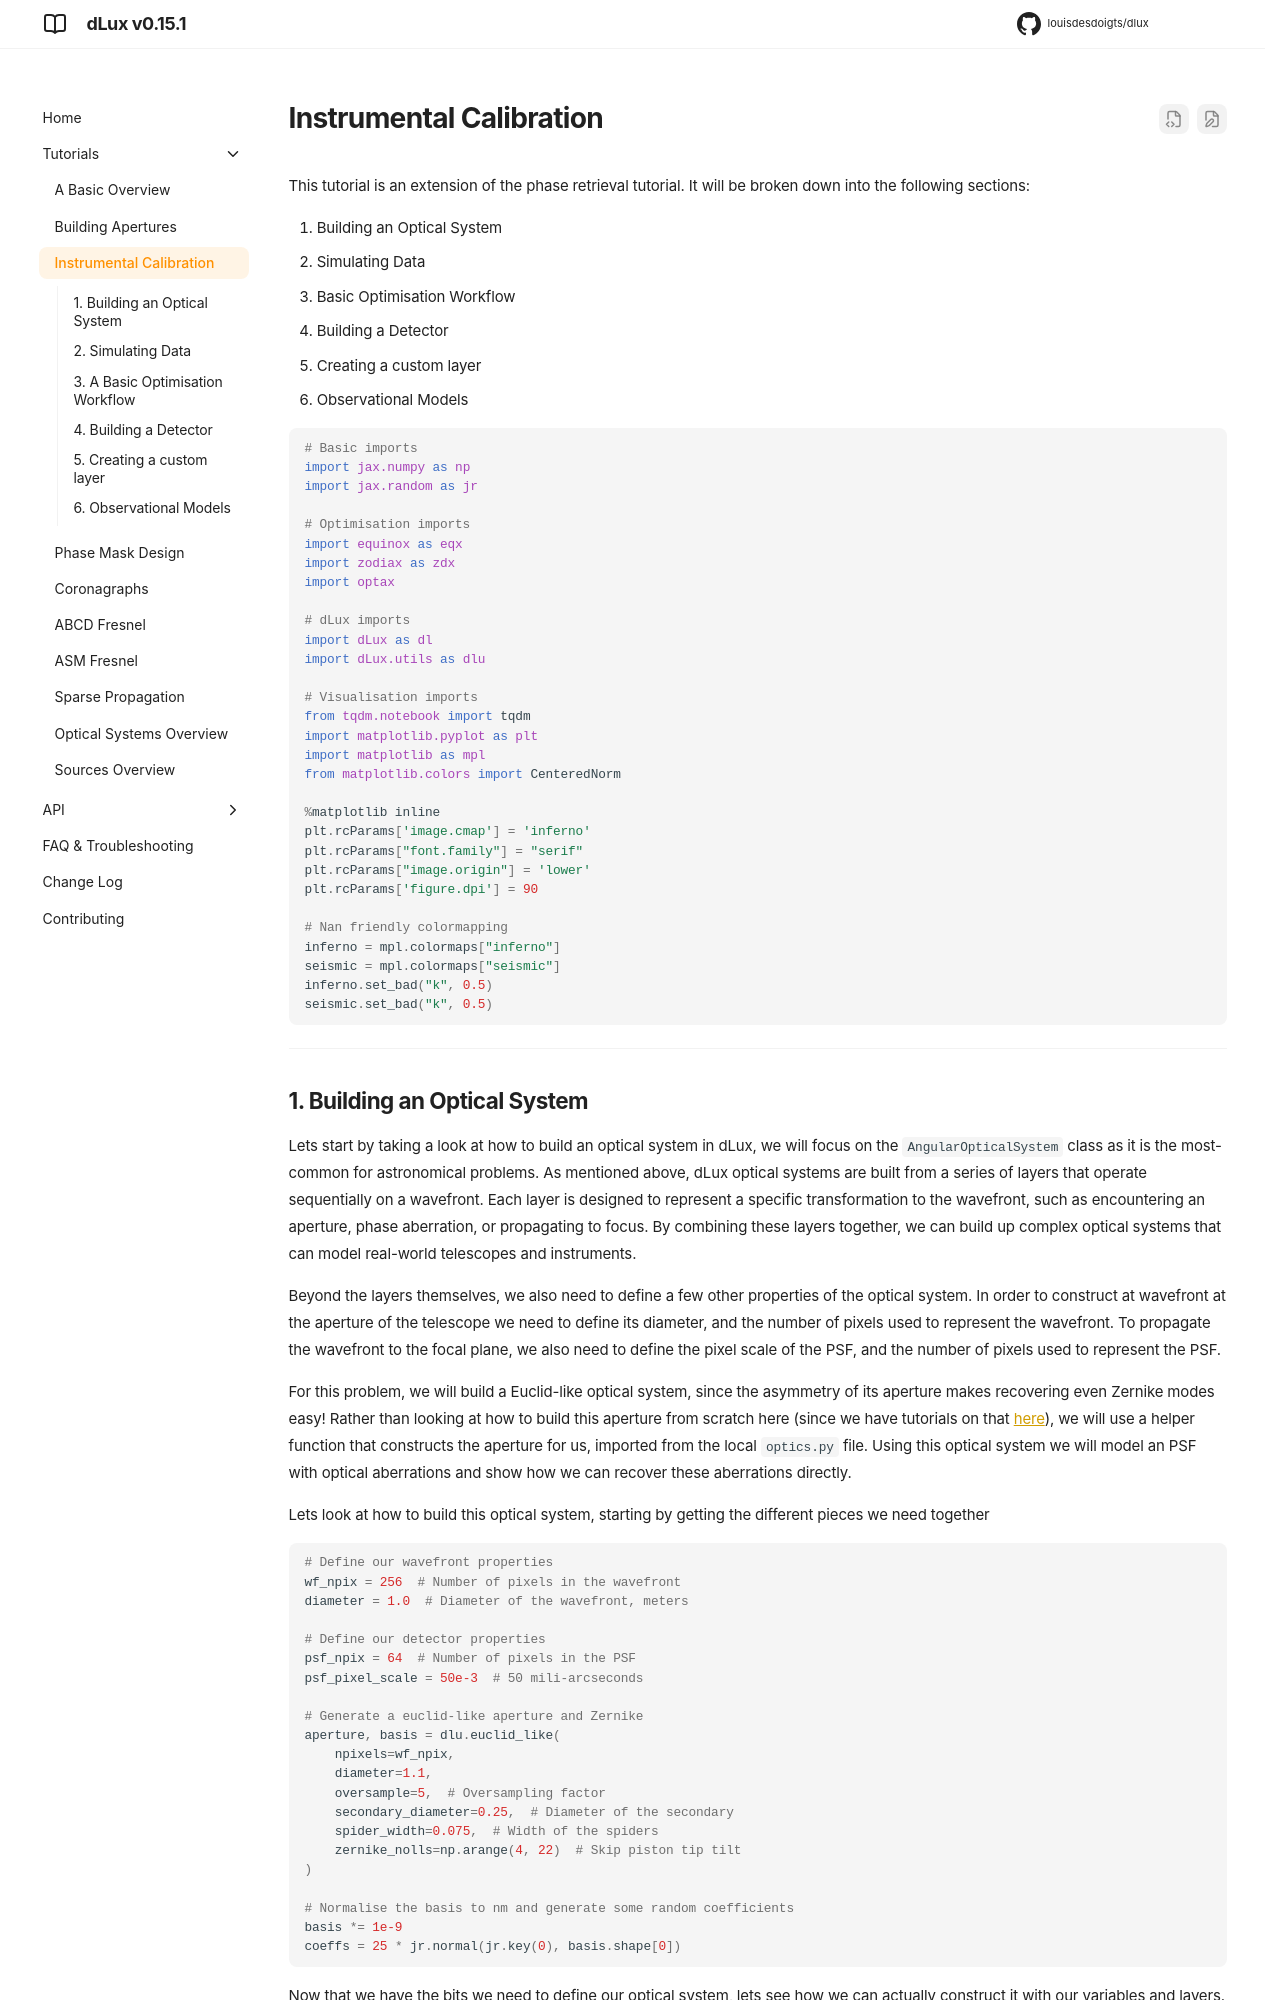

repository: LouisDesdoigts/dLux · page: 0.15.1/calibration/index.html · generator: mkdocs

# Instrumental Calibration

This tutorial is an extension of the phase retrieval tutorial. It will be broken down into the following sections:

1. Building an Optical System
2. Simulating Data
3. Basic Optimisation Workflow
4. Building a Detector
5. Creating a custom layer
6. Observational Models


```python
# Basic imports
import jax.numpy as np
import jax.random as jr

# Optimisation imports
import equinox as eqx
import zodiax as zdx
import optax

# dLux imports
import dLux as dl
import dLux.utils as dlu

# Visualisation imports
from tqdm.notebook import tqdm
import matplotlib.pyplot as plt
import matplotlib as mpl
from matplotlib.colors import CenteredNorm

%matplotlib inline
plt.rcParams['image.cmap'] = 'inferno'
plt.rcParams["font.family"] = "serif"
plt.rcParams["image.origin"] = 'lower'
plt.rcParams['figure.dpi'] = 90

# Nan friendly colormapping
inferno = mpl.colormaps["inferno"]
seismic = mpl.colormaps["seismic"]
inferno.set_bad("k", 0.5)
seismic.set_bad("k", 0.5)
```

---
